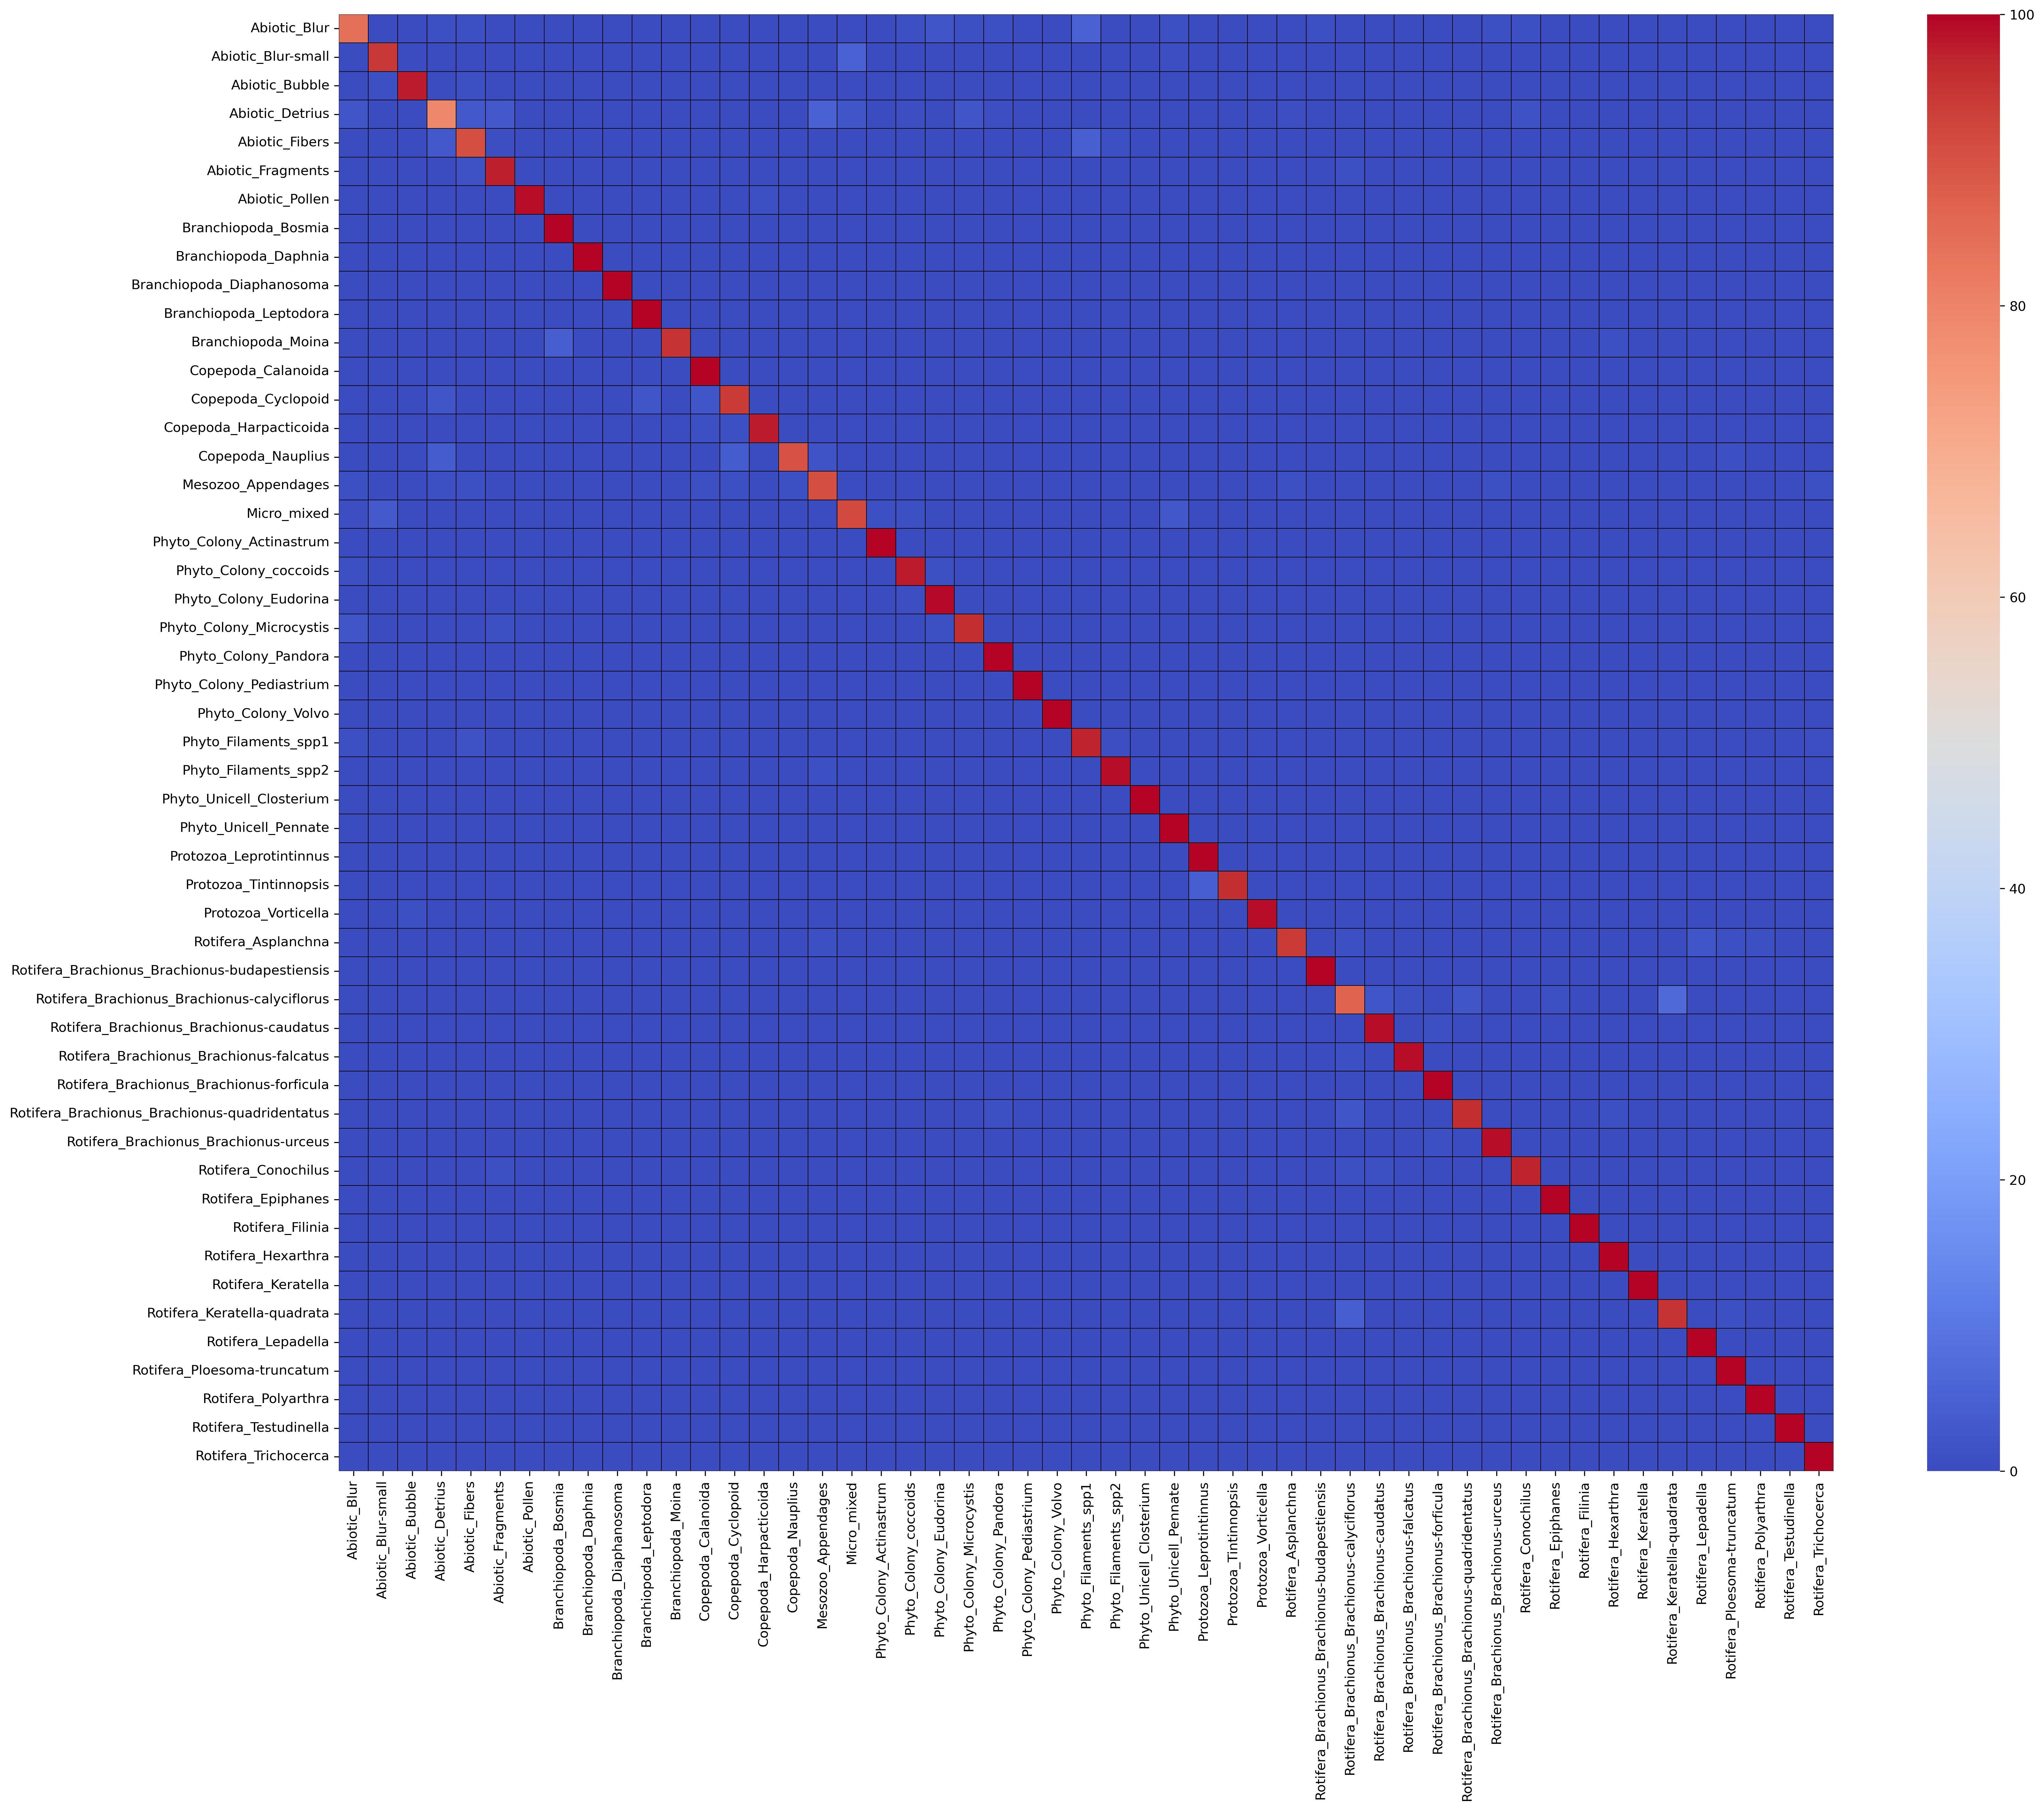

The table this chart was drawn from, first rows:
, Abiotic_Blur, Abiotic_Blur-small, Abiotic_Bubble, Abiotic_Detrius, Abiotic_Fibers, Abiotic_Fragments, Abiotic_Pollen, Branchiopoda_Bosmia, Branchiopoda_Daphnia, Branchiopoda_Diaphanosoma, Branchiopoda_Leptodora, Branchiopoda_Moina, Copepoda_Calanoida, Copepoda_Cyclopoid, Copepoda_Harpacticoida, Copepoda_Nauplius, Mesozoo_Appendages, Micro_mixed, Phyto_Colony_Actinastrum, Phyto_Colony_coccoids, Phyto_Colony_Eudorina, Phyto_Colony_Microcystis, Phyto_Colony_Pandora
Abiotic_Blur, 84.0, 0.0, 0.0, 1.0, 1.0, 0.0, 0.0, 0.0, 0.0, 0.0, 0.0, 0.0, 0.0, 0.0, 0.0, 0.0, 0.0, 0.0, 0.0, 1.0, 2.0, 1.0, 1.0
Abiotic_Blur-small, 0.0, 94.48, 0.0, 0.0, 0.0, 0.0, 0.0, 0.0, 0.0, 0.0, 0.0, 0.0, 0.0, 0.0, 0.0, 0.0, 0.0, 4.82, 0.0, 0.0, 0.0, 0.0, 0.0
Abiotic_Bubble, 0.0, 1.0, 98.0, 0.0, 1.0, 0.0, 0.0, 0.0, 0.0, 0.0, 0.0, 0.0, 0.0, 0.0, 0.0, 0.0, 0.0, 0.0, 0.0, 0.0, 0.0, 0.0, 0.0
Abiotic_Detrius, 2.17, 0.0, 0.0, 78.98, 2.89, 2.89, 0.0, 0.0, 0.0, 0.0, 0.0, 0.0, 0.0, 0.0, 0.0, 0.0, 5.07, 2.17, 0.0, 0.72, 0.0, 2.17, 0.72
Abiotic_Fibers, 0.0, 0.0, 0.0, 2.92, 90.64, 0.58, 0.0, 0.0, 0.0, 0.0, 0.0, 0.0, 0.0, 0.0, 0.0, 0.0, 0.0, 0.0, 0.0, 0.0, 0.0, 0.0, 0.0
Abiotic_Fragments, 0.0, 0.0, 0.0, 0.0, 1.46, 97.56, 0.0, 0.0, 0.0, 0.0, 0.0, 0.0, 0.0, 0.0, 0.0, 0.0, 0.0, 0.0, 0.0, 0.0, 0.0, 0.0, 0.0
Abiotic_Pollen, 0.0, 0.0, 0.0, 0.0, 0.0, 0.0, 99.0, 0.0, 0.0, 0.0, 0.0, 0.0, 0.0, 0.0, 1.0, 0.0, 0.0, 0.0, 0.0, 0.0, 0.0, 0.0, 0.0
Branchiopoda_Bosmia, 0.0, 0.0, 0.0, 0.0, 0.0, 0.0, 0.0, 100.0, 0.0, 0.0, 0.0, 0.0, 0.0, 0.0, 0.0, 0.0, 0.0, 0.0, 0.0, 0.0, 0.0, 0.0, 0.0
Branchiopoda_Daphnia, 0.0, 0.0, 0.0, 0.0, 0.0, 0.0, 0.0, 0.0, 100.0, 0.0, 0.0, 0.0, 0.0, 0.0, 0.0, 0.0, 0.0, 0.0, 0.0, 0.0, 0.0, 0.0, 0.0
Branchiopoda_Diaphanosoma, 0.0, 0.0, 0.0, 0.0, 0.0, 0.0, 0.0, 0.0, 0.0, 100.0, 0.0, 0.0, 0.0, 0.0, 0.0, 0.0, 0.0, 0.0, 0.0, 0.0, 0.0, 0.0, 0.0
Branchiopoda_Leptodora, 0.0, 0.0, 0.0, 0.0, 0.0, 0.0, 0.0, 0.0, 0.0, 0.0, 100.0, 0.0, 0.0, 0.0, 0.0, 0.0, 0.0, 0.0, 0.0, 0.0, 0.0, 0.0, 0.0
Branchiopoda_Moina, 0.0, 0.0, 0.0, 0.0, 0.0, 0.0, 0.0, 4.0, 0.0, 0.0, 0.0, 95.0, 0.0, 0.0, 0.0, 0.0, 0.0, 0.0, 0.0, 0.0, 0.0, 0.0, 0.0
Copepoda_Calanoida, 0.0, 0.0, 0.0, 0.0, 0.0, 0.0, 0.0, 0.0, 0.0, 0.0, 0.0, 0.0, 100.0, 0.0, 0.0, 0.0, 0.0, 0.0, 0.0, 0.0, 0.0, 0.0, 0.0
Copepoda_Cyclopoid, 0.0, 0.0, 0.0, 2.0, 0.0, 0.0, 0.0, 0.0, 0.0, 0.0, 2.0, 0.0, 2.0, 94.0, 0.0, 0.0, 0.0, 0.0, 0.0, 0.0, 0.0, 0.0, 0.0
Copepoda_Harpacticoida, 0.0, 0.0, 0.0, 0.0, 0.0, 0.0, 0.0, 0.0, 0.0, 0.0, 0.0, 0.0, 1.0, 1.0, 98.0, 0.0, 0.0, 0.0, 0.0, 0.0, 0.0, 0.0, 0.0
Copepoda_Nauplius, 0.0, 0.0, 0.0, 3.63, 0.0, 0.0, 0.0, 0.0, 0.0, 0.0, 0.0, 0.0, 0.0, 3.63, 0.0, 90.0, 1.81, 0.0, 0.0, 0.0, 0.0, 0.0, 0.0
Mesozoo_Appendages, 1.0, 0.0, 0.0, 1.0, 1.0, 0.0, 0.0, 0.0, 0.0, 0.0, 0.0, 0.0, 1.0, 1.0, 0.0, 1.0, 91.0, 0.0, 0.0, 0.0, 0.0, 0.0, 0.0
Micro_mixed, 0.53, 3.19, 0.0, 0.0, 0.0, 0.0, 0.0, 0.0, 0.0, 0.0, 0.0, 0.0, 0.0, 0.0, 0.0, 0.0, 0.0, 91.48, 1.06, 1.06, 0.0, 0.0, 0.0
Phyto_Colony_Actinastrum, 0.0, 0.0, 0.0, 0.0, 0.0, 0.0, 0.0, 0.0, 0.0, 0.0, 0.0, 0.0, 0.0, 0.0, 0.0, 0.0, 0.0, 0.0, 100.0, 0.0, 0.0, 0.0, 0.0
Phyto_Colony_coccoids, 1.0, 0.0, 0.0, 0.0, 0.0, 0.0, 0.0, 0.0, 0.0, 0.0, 0.0, 0.0, 0.0, 0.0, 0.0, 0.0, 0.0, 0.0, 0.0, 98.0, 1.0, 0.0, 0.0
Phyto_Colony_Eudorina, 0.0, 0.0, 0.0, 0.0, 0.0, 0.0, 0.0, 0.0, 0.0, 0.0, 0.0, 0.0, 0.0, 0.0, 0.0, 0.0, 0.0, 0.0, 0.0, 0.76, 99.23, 0.0, 0.0
Phyto_Colony_Microcystis, 2.0, 0.0, 0.0, 0.0, 0.0, 1.0, 0.0, 0.0, 0.0, 0.0, 0.0, 0.0, 0.0, 0.0, 0.0, 0.0, 0.0, 0.0, 0.0, 0.0, 1.0, 96.0, 0.0
Phyto_Colony_Pandora, 0.0, 0.0, 0.0, 0.0, 0.0, 0.0, 0.0, 0.0, 0.0, 0.0, 0.0, 0.0, 0.0, 0.0, 0.0, 0.0, 0.0, 0.0, 0.0, 0.0, 0.0, 0.0, 100.0
Phyto_Colony_Pediastrium, 0.0, 0.0, 0.0, 0.0, 0.0, 0.0, 0.0, 0.0, 0.0, 0.0, 0.0, 0.0, 0.0, 0.0, 0.0, 0.0, 0.0, 0.0, 0.0, 0.0, 0.0, 0.0, 0.0
Phyto_Colony_Volvo, 0.0, 0.0, 0.0, 0.0, 0.0, 0.0, 0.0, 0.0, 0.0, 0.0, 0.0, 0.0, 0.0, 0.0, 0.0, 0.0, 0.0, 0.0, 0.0, 0.0, 0.0, 0.0, 0.0
Phyto_Filaments_spp1, 0.82, 0.0, 0.0, 0.0, 1.23, 0.0, 0.0, 0.0, 0.0, 0.0, 0.0, 0.0, 0.0, 0.0, 0.0, 0.0, 0.0, 0.0, 0.0, 0.0, 0.0, 0.0, 0.0
Phyto_Filaments_spp2, 0.0, 0.0, 0.0, 0.0, 0.0, 0.0, 0.0, 0.0, 0.0, 0.0, 0.0, 0.0, 0.0, 0.0, 0.0, 0.0, 1.0, 0.0, 0.0, 0.0, 0.0, 0.0, 0.0
Phyto_Unicell_Closterium, 0.0, 0.0, 0.0, 0.0, 0.0, 0.0, 0.0, 0.0, 0.0, 0.0, 0.0, 0.0, 0.0, 0.0, 0.0, 0.0, 0.0, 0.0, 0.0, 0.0, 0.0, 0.0, 0.0
Phyto_Unicell_Pennate, 0.0, 0.0, 0.0, 0.0, 0.0, 0.0, 0.0, 0.0, 0.0, 0.0, 0.0, 0.0, 0.0, 0.0, 0.0, 0.0, 0.0, 0.0, 0.0, 0.0, 0.0, 0.0, 0.0
Protozoa_Leprotintinnus, 0.0, 0.0, 0.0, 0.0, 0.0, 0.0, 0.0, 0.0, 0.0, 0.0, 0.0, 0.0, 0.0, 0.0, 0.0, 0.0, 0.0, 0.0, 0.0, 0.0, 0.0, 0.0, 0.0
Protozoa_Tintinnopsis, 0.0, 0.0, 0.0, 0.0, 0.0, 0.0, 0.0, 0.0, 0.0, 0.0, 0.0, 0.0, 0.0, 0.0, 0.0, 0.0, 0.0, 0.0, 0.0, 0.0, 0.0, 0.0, 0.0
Protozoa_Vorticella, 0.0, 0.0, 1.0, 0.0, 0.0, 0.0, 0.0, 0.0, 0.0, 0.0, 0.0, 0.0, 0.0, 0.0, 0.0, 0.0, 0.0, 0.0, 0.0, 0.0, 0.0, 0.0, 0.0
Rotifera_Asplanchna, 0.0, 0.0, 0.0, 0.0, 0.0, 0.0, 0.0, 0.0, 0.0, 0.0, 0.0, 0.0, 0.0, 0.0, 0.0, 0.0, 1.0, 0.0, 0.0, 0.0, 0.0, 0.0, 0.0
Rotifera_Brachionus_Brachionus-budapesti…, 0.0, 0.0, 0.0, 0.0, 0.0, 0.0, 0.0, 0.0, 0.0, 0.0, 0.0, 0.0, 0.0, 0.0, 0.0, 0.0, 0.0, 0.0, 0.0, 0.0, 0.0, 0.0, 0.0
Rotifera_Brachionus_Brachionus-calyciflo…, 0.0, 0.0, 0.0, 0.0, 0.0, 0.0, 0.0, 0.0, 0.0, 0.0, 0.0, 0.0, 0.0, 0.0, 0.0, 0.0, 0.0, 0.0, 0.0, 0.0, 0.0, 0.0, 0.0
Rotifera_Brachionus_Brachionus-caudatus, 0.0, 0.0, 0.0, 0.0, 0.0, 0.0, 0.0, 0.0, 0.0, 0.0, 0.0, 0.0, 0.0, 0.0, 0.0, 0.0, 0.0, 0.0, 0.0, 0.0, 0.0, 0.0, 0.0
Rotifera_Brachionus_Brachionus-falcatus, 0.0, 0.0, 0.0, 0.0, 0.0, 0.0, 0.0, 0.0, 0.0, 0.0, 0.0, 0.0, 0.0, 0.0, 0.0, 0.0, 0.0, 0.0, 0.0, 0.0, 0.0, 0.0, 0.0
Rotifera_Brachionus_Brachionus-forficula, 0.0, 0.0, 0.0, 0.0, 0.0, 0.0, 0.0, 0.0, 0.0, 0.0, 0.0, 0.0, 0.0, 0.0, 0.0, 0.0, 0.0, 0.0, 0.0, 0.0, 0.0, 0.0, 0.0
Rotifera_Brachionus_Brachionus-quadriden…, 0.0, 0.0, 0.0, 0.0, 0.0, 0.0, 0.0, 0.0, 0.0, 0.0, 0.0, 0.0, 0.0, 0.0, 0.0, 0.0, 0.0, 0.0, 0.0, 0.0, 0.0, 0.0, 1.0
Rotifera_Brachionus_Brachionus-urceus, 0.0, 0.0, 0.0, 0.0, 0.0, 0.0, 0.0, 0.0, 0.0, 0.0, 0.0, 0.0, 0.0, 0.0, 0.0, 0.0, 0.0, 0.0, 0.0, 0.0, 0.0, 0.0, 0.0
Rotifera_Conochilus, 0.0, 0.0, 0.0, 0.0, 0.0, 1.0, 0.0, 0.0, 0.0, 0.0, 0.0, 0.0, 0.0, 0.0, 0.0, 0.0, 0.0, 0.0, 0.0, 0.0, 0.0, 0.0, 0.0
Rotifera_Epiphanes, 0.0, 0.0, 0.0, 0.0, 0.0, 0.0, 0.0, 0.0, 0.0, 0.0, 0.0, 0.0, 0.0, 0.0, 0.0, 0.0, 0.0, 0.0, 0.0, 0.0, 0.0, 0.0, 0.0
Rotifera_Filinia, 0.0, 0.0, 0.0, 0.0, 0.0, 0.0, 0.0, 0.0, 0.0, 0.0, 0.0, 0.0, 0.0, 0.0, 0.0, 0.0, 0.0, 0.0, 0.0, 0.0, 0.0, 0.0, 0.0
Rotifera_Hexarthra, 0.0, 0.0, 0.0, 0.0, 0.0, 0.0, 0.0, 0.0, 0.0, 0.0, 0.0, 0.0, 0.0, 0.0, 0.0, 0.0, 0.0, 0.0, 0.0, 0.0, 0.0, 0.0, 0.0
Rotifera_Keratella, 0.0, 0.0, 0.0, 0.0, 0.0, 0.0, 0.0, 0.0, 0.0, 0.0, 0.0, 0.0, 0.0, 0.0, 0.0, 0.0, 0.0, 0.0, 0.0, 0.0, 0.0, 0.0, 0.0
Rotifera_Keratella-quadrata, 0.0, 0.0, 0.0, 0.0, 0.0, 0.0, 0.0, 0.0, 0.0, 0.0, 0.0, 0.0, 0.0, 0.0, 0.0, 0.0, 0.0, 0.0, 0.0, 0.0, 0.0, 0.0, 0.0
Rotifera_Lepadella, 0.0, 0.0, 0.0, 0.0, 0.0, 0.0, 0.0, 0.0, 0.0, 0.0, 0.0, 0.0, 0.0, 0.0, 0.0, 0.0, 0.0, 0.0, 0.0, 0.0, 0.0, 0.0, 0.0
Rotifera_Ploesoma-truncatum, 0.0, 0.0, 0.0, 0.0, 0.0, 0.0, 0.0, 0.0, 0.0, 0.0, 0.0, 0.0, 0.0, 0.0, 0.0, 0.0, 0.0, 0.0, 0.0, 0.0, 0.0, 0.0, 0.0
Rotifera_Polyarthra, 0.0, 0.0, 0.0, 0.0, 0.0, 0.0, 0.0, 0.0, 0.0, 0.0, 0.0, 0.0, 0.0, 0.0, 0.0, 0.0, 0.0, 0.0, 0.0, 0.0, 0.0, 0.0, 0.0
Rotifera_Testudinella, 0.0, 0.0, 0.0, 0.0, 0.0, 0.0, 0.0, 0.0, 0.0, 0.0, 0.0, 0.0, 0.0, 0.0, 0.0, 0.0, 0.0, 0.0, 0.0, 0.0, 0.0, 0.0, 0.0
Rotifera_Trichocerca, 0.0, 0.0, 0.0, 0.0, 0.0, 0.0, 0.0, 0.0, 0.0, 0.0, 0.0, 0.0, 0.0, 0.0, 0.0, 0.0, 0.0, 0.0, 0.0, 0.0, 0.0, 0.0, 0.0
